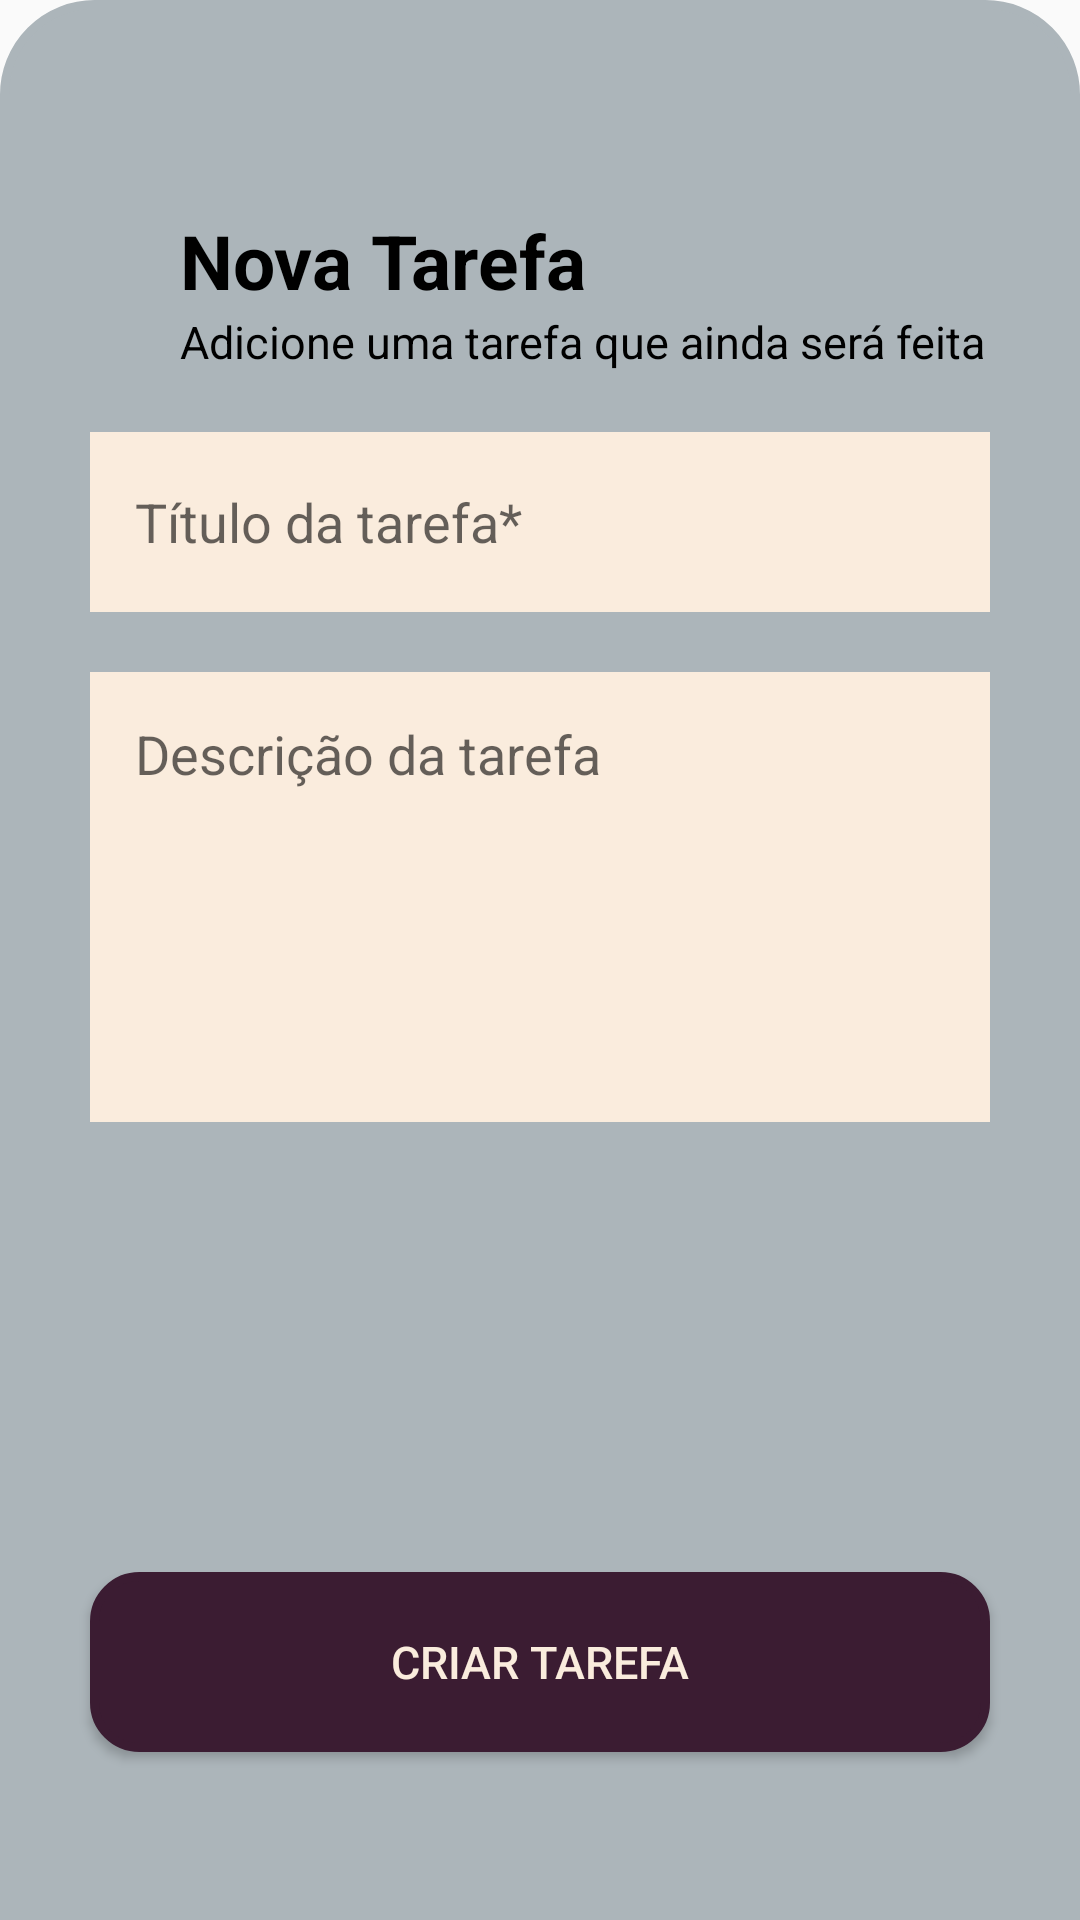

This screen was rendered from an Android layout file. Write that file and the resources it references.
<!-- AndroidManifest.xml: application theme AppTheme -->
<!-- res/layout/bottom_sheet_add_task.xml -->
<?xml version="1.0" encoding="utf-8"?>
<androidx.constraintlayout.widget.ConstraintLayout
    xmlns:android="http://schemas.android.com/apk/res/android"
    xmlns:app="http://schemas.android.com/apk/res-auto"
    xmlns:tools="http://schemas.android.com/tools"
    tools:context=".ui.AddBottomSheet"
    android:backgroundTint="@color/colorAccent"
    android:background="@drawable/layout_bg_top"
    android:layout_width="match_parent"
    android:layout_height="match_parent">

    <TextView
        android:id="@+id/txtNewTaskTitle"
        android:layout_width="wrap_content"
        android:layout_height="wrap_content"
        android:text="@string/txt_nova_tarefa"
        android:textStyle="bold"
        android:textSize="25sp"
        android:textColor="@color/black"
        android:layout_marginStart="60dp"
        android:layout_marginTop="70dp"
        app:layout_constraintTop_toTopOf="parent"
        app:layout_constraintStart_toStartOf="parent"/>

    <TextView
        android:id="@+id/txtNewTaskDesc"
        android:layout_width="wrap_content"
        android:layout_height="wrap_content"
        android:text="@string/txt_addTaskDesc"
        android:textSize="15sp"
        android:textColor="@color/black"
        android:layout_marginStart="60dp"
        app:layout_constraintTop_toBottomOf="@id/txtNewTaskTitle"
        app:layout_constraintStart_toStartOf="parent"/>

    <EditText
        android:id="@+id/edtTaskTitle"
        android:layout_width="300dp"
        android:layout_height="60dp"
        android:layout_marginTop="20dp"
        android:background="@color/colorLight"
        android:hint="@string/edtTaskTitle"
        android:paddingStart="15dp"
        app:layout_constraintEnd_toEndOf="parent"
        app:layout_constraintStart_toStartOf="parent"
        app:layout_constraintTop_toBottomOf="@+id/txtNewTaskDesc"
        tools:ignore="RtlSymmetry" />

    <EditText
        android:id="@+id/edtTaskDesc"
        android:layout_width="300dp"
        android:layout_height="150dp"
        android:layout_marginTop="20dp"
        android:background="@color/colorLight"
        android:hint="@string/edtTaskDesc"
        android:paddingStart="15dp"
        android:paddingTop="15dp"
        android:gravity="start"
        app:layout_constraintEnd_toEndOf="parent"
        app:layout_constraintStart_toStartOf="parent"
        app:layout_constraintTop_toBottomOf="@+id/edtTaskTitle"
        tools:ignore="RtlSymmetry"/>

    <Button
        android:id="@+id/btnCreateTask"
        android:layout_width="300dp"
        android:layout_height="60dp"
        android:layout_marginBottom="80dp"
        android:background="@drawable/layout_bg_small"
        android:backgroundTint="@color/colorPrimaryDark"
        android:text="@string/btnCreateTask"
        android:textColor="@color/colorLight"
        android:textSize="15sp"
        android:layout_marginTop="150dp"
        app:layout_constraintEnd_toEndOf="parent"
        app:layout_constraintStart_toStartOf="parent"
        app:layout_constraintTop_toBottomOf="@+id/edtTaskDesc" />


</androidx.constraintlayout.widget.ConstraintLayout>
<!-- resources referenced by this layout -->
<resources>
  <color name="black">#000000</color>
  <color name="colorAccent">#ACB5BA</color>
  <color name="colorLight">#FAECDD</color>
  <color name="colorPrimaryDark">#3B1C32</color>
  <!-- drawable layout_bg_small (drawable) -->
  <?xml version="1.0" encoding="UTF-8"?>
  <shape xmlns:android="http://schemas.android.com/apk/res/android">
      <solid android:color="#FFFFFF"/>
      <stroke android:width="3dp"
              android:color="#B1BCBE" />
      <corners android:radius="15dp"/>
      <padding android:left="0dp"
               android:top="0dp"
               android:right="0dp"
               android:bottom="0dp" />
  </shape>
  <!-- drawable layout_bg_top (drawable) -->
  <?xml version="1.0" encoding="UTF-8"?>
  <shape xmlns:android="http://schemas.android.com/apk/res/android">
      <solid android:color="#FFFFFF"/>
      <stroke android:width="3dp"
              android:color="#B1BCBE" />
  
      <corners android:bottomRightRadius="0dp"
               android:bottomLeftRadius="0dp"
               android:topLeftRadius="30dp"
               android:topRightRadius="30dp"/>
  
      <padding android:left="0dp"
               android:top="0dp"
               android:right="0dp"
               android:bottom="0dp" />
  </shape>
  <string name="btnCreateTask">Criar tarefa</string>
  <string name="edtTaskDesc">Descrição da tarefa</string>
  <string name="edtTaskTitle">Título da tarefa*</string>
  <string name="txt_addTaskDesc">Adicione uma tarefa que ainda será feita</string>
  <string name="txt_nova_tarefa">Nova Tarefa</string>
  <style name="AppTheme" parent="Theme.AppCompat.Light.DarkActionBar">
          
          <item name="colorPrimary">@color/colorPrimaryDark</item>
          <item name="colorPrimaryDark">@color/colorPrimaryDark</item>
          <item name="colorAccent">@color/colorAccent</item>
      </style>
</resources>
